Run: headless pygame with SDL's dummy video driver; simulated clock (each Clock.tick advances the game by its frame time, no real sleeping); random seed 0; keys injected as events and as key.get_pressed() state; no mouse input.
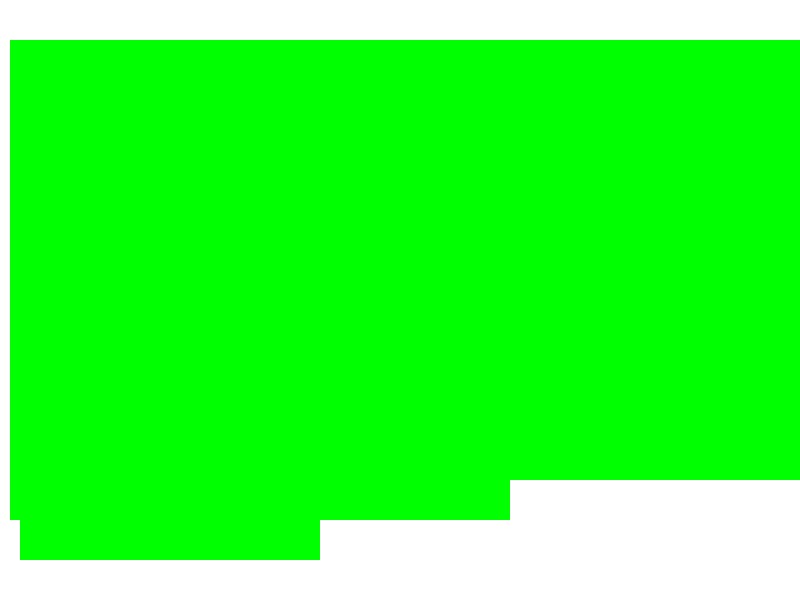
Frame 1 of 4 · flips 1–60 · no input
Frame 2 of 4 · flips 61–180 · tapped SPACE, RETURN · held RIGHT (→), D · screen unchanged from frame 1, image omitted
Frame 3 of 4 · flips 181–300 · held DOWN (↓), S · screen unchanged from frame 2, image omitted
Frame 4 of 4 · flips 301–420 · held LEFT (←), A, UP (↑), W · screen unchanged from frame 3, image omitted

The pygame program that drew these frames:

import pygame
import sys

pygame.init()

w=800
h=600

screen =pygame.display.set_mode((w,h))

clock=pygame.time.Clock()

pygame.display.set_caption("jumper")
platforms=[
    pygame.Rect(0,h-40,200,40),
    pygame.Rect(300,h-80,20,40),
    pygame.Rect(500,h-120,10,40),
    pygame.Rect(700,h-160,200,40),

]

running=True


while running:
    clock.tick(60)
    screen.fill((255,255,255))
    for event in pygame.event.get():
        if event.type == pygame.QUIT:
            running = False
            pygame.quit()
            sys.exit()

    for plat in platforms:
        pygame.draw.rect(screen,(0,255,0),(plat.w,plat.h, plat.x, plat.y))

    pygame.display.flip()
